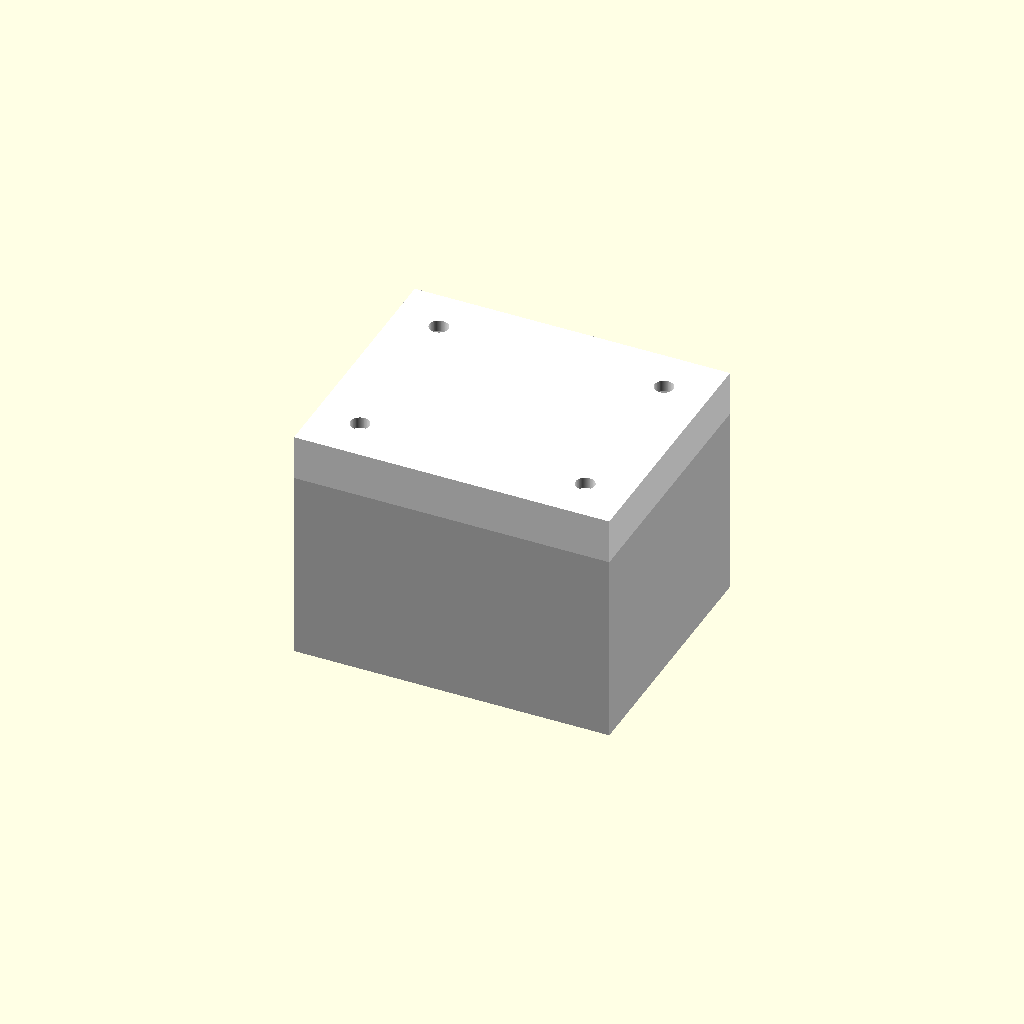
Cell 1: rendered with the file's own defaults.
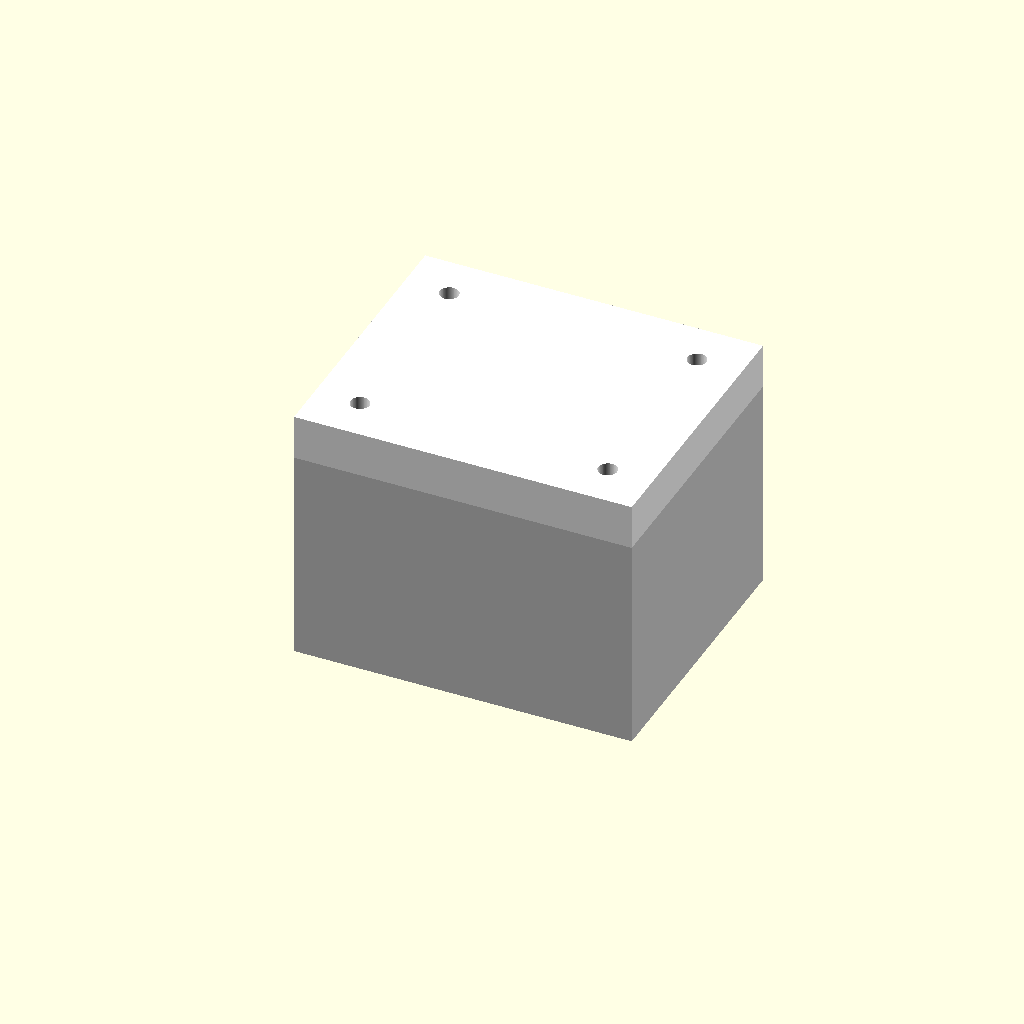
Cell 2: wall = 4 (everything else at default).
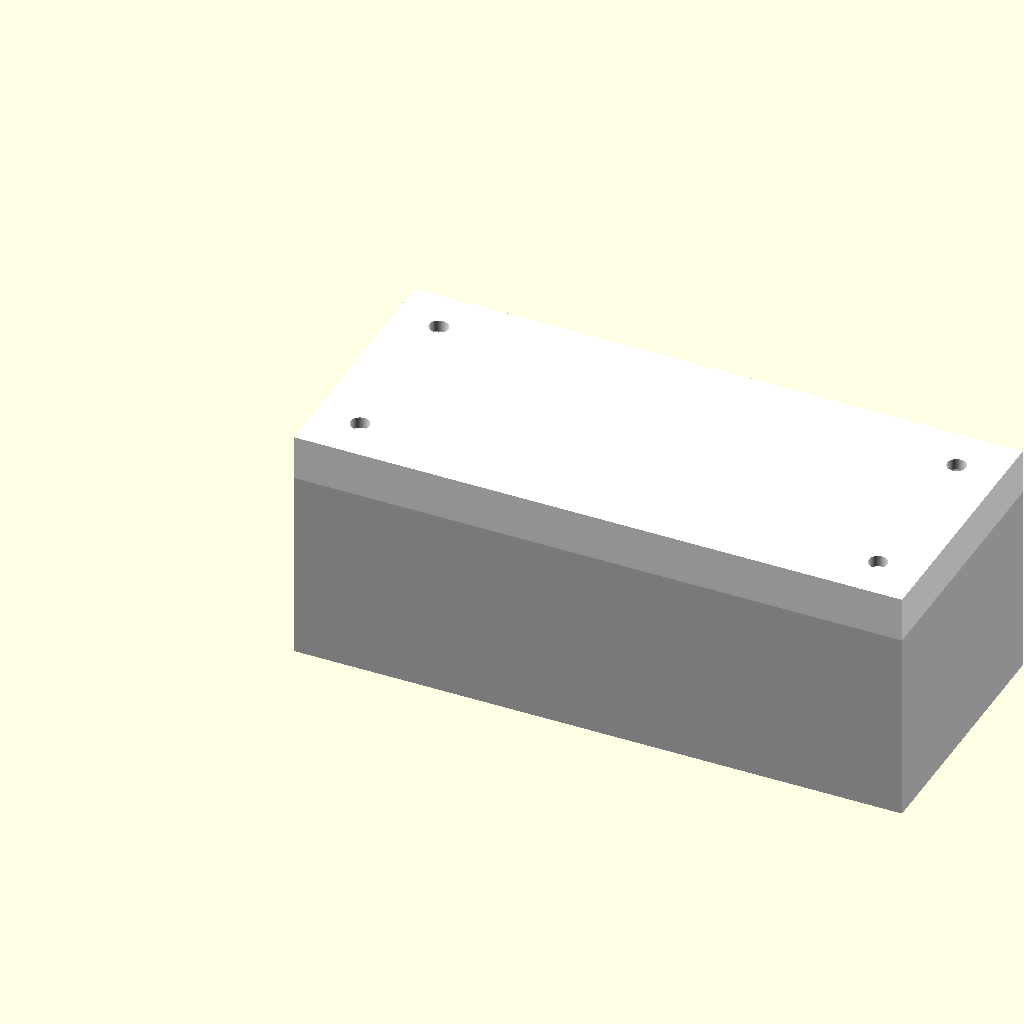
Cell 3: cavity_x = 104 (everything else at default).
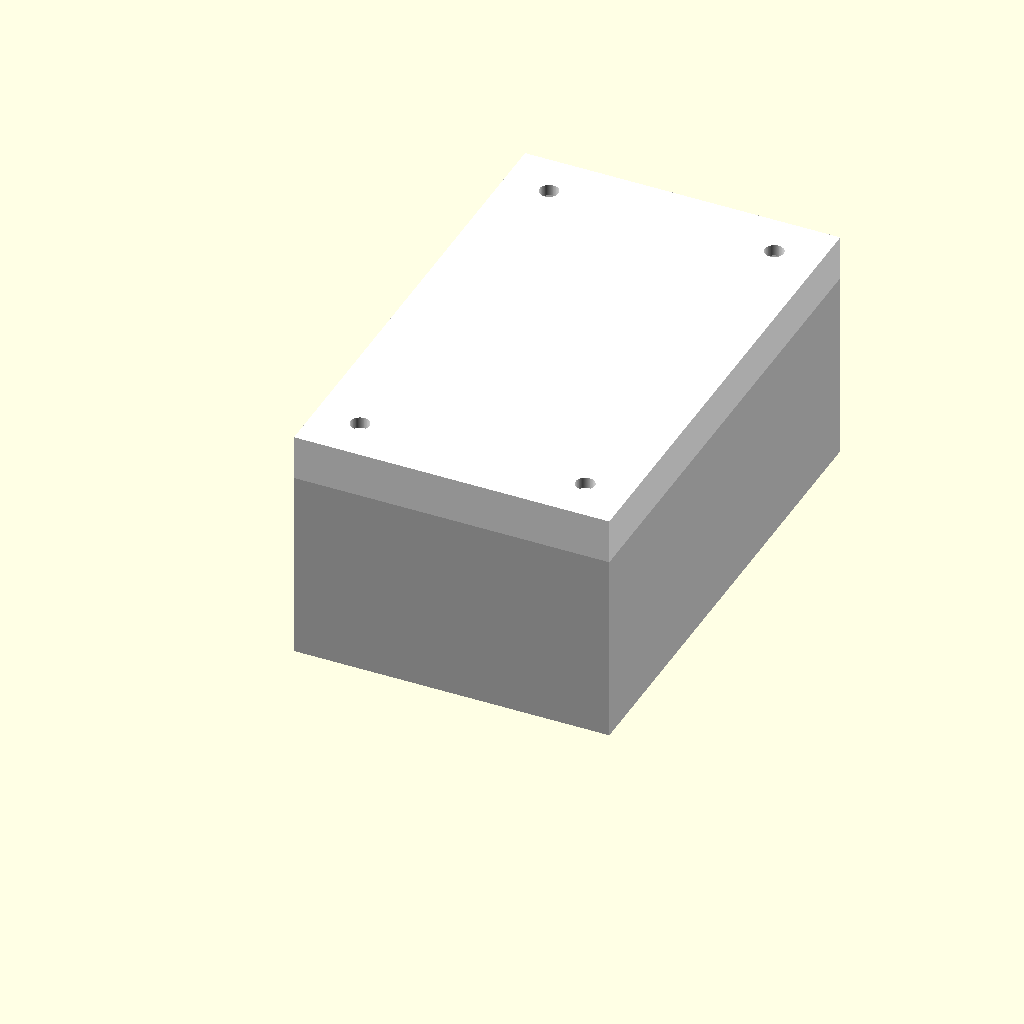
Cell 4: the same model with cavity_y = 84.
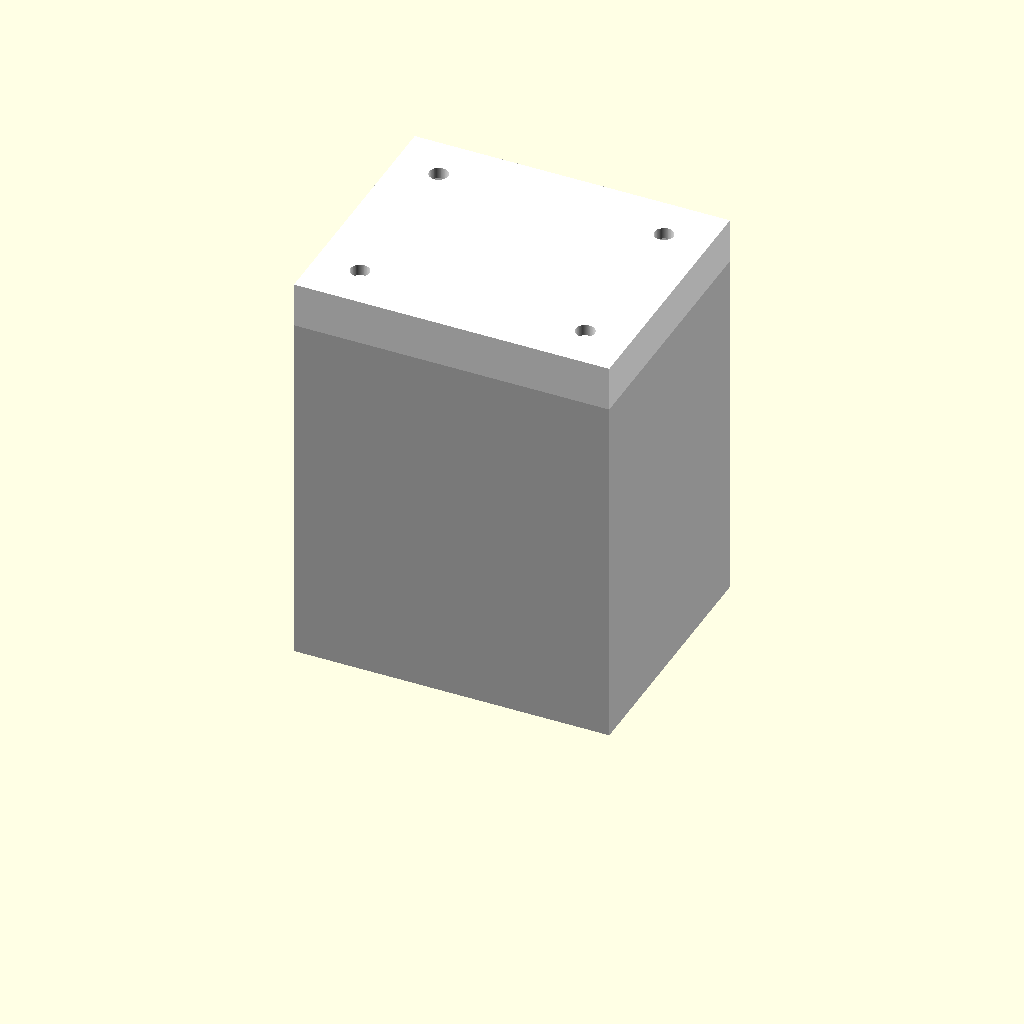
Cell 5 — cavity_z set to 60, the other parameters unchanged.
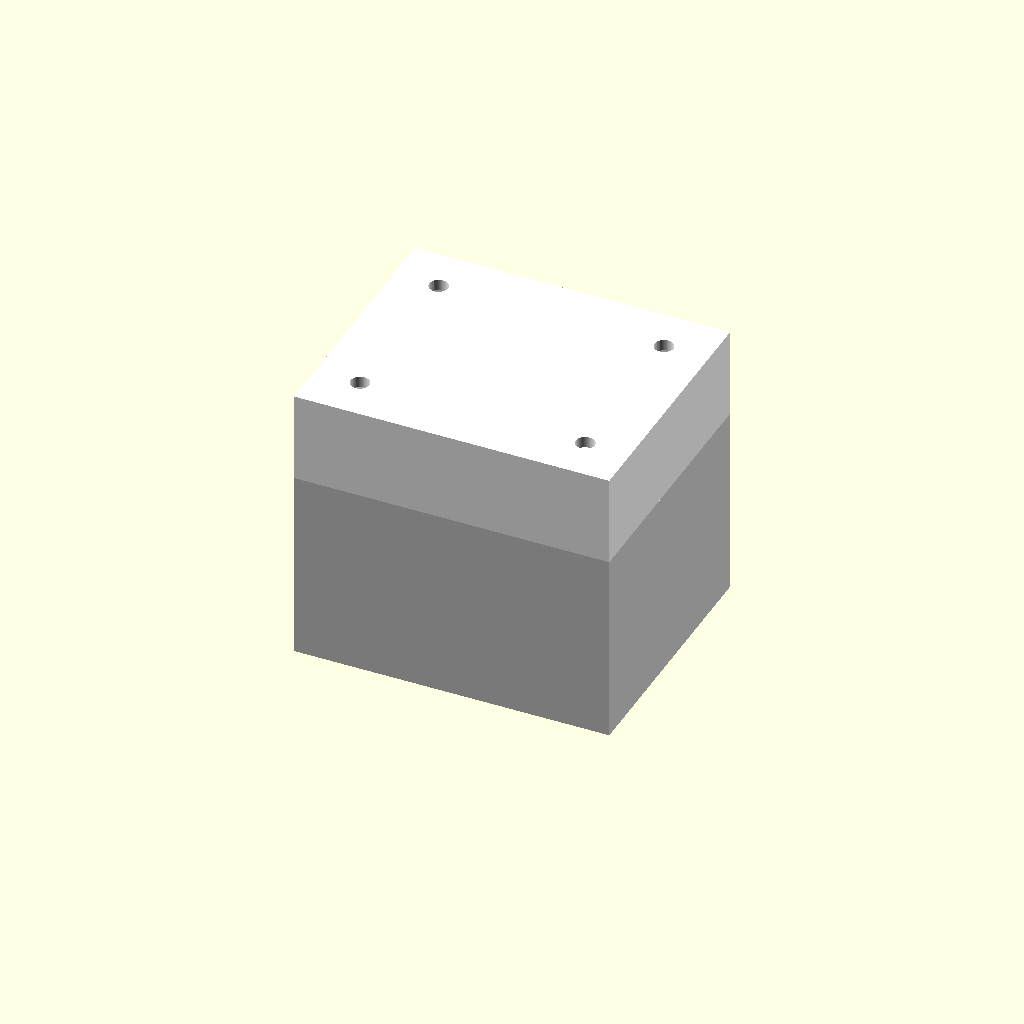
Cell 6: lid_z = 16 (everything else at default).
One fixed orthographic camera (rotation 55°, 0°, 25°; colour scheme Cornfield) for every cell.
Source of the model, results/codex-gpt-5.3-codex-spark-medium/artifacts/enclosure_dfm_tight_seed1_blind.scad:
$fn = 72;

// =====================
// Units: mm
// =====================
wall        = 2.0;   // target wall thickness
cavity_x    = 52.0;  // internal clear cavity X (>=50)
cavity_y    = 42.0;  // internal clear cavity Y (>=40)
cavity_z    = 30.0;  // internal clear cavity Z (>=30)

base_x      = cavity_x + 2*wall;
base_y      = cavity_y + 2*wall;
base_z      = cavity_z + 2*wall; // includes bottom + top wall
lid_z       = 8.0;

// Fastener / insert interface
screw_margin      = 8.0;   // keep clearance from walls
insert_bore_dia    = 4.55;  // heat-set insert drill clearance (M3)
insert_depth      = 6.0;   // depth into base
lid_clear_dia      = 3.35;  // M3 clearance hole in lid

fast_x = [screw_margin, base_x - screw_margin];
fast_y = [screw_margin, base_y - screw_margin];

module base_part() {
    difference() {
        // Outer body
        cube([base_x, base_y, base_z], center = false);

        // Internal functional cavity (>=50 x 40 x 30 mm)
        translate([wall, wall, wall])
            cube([cavity_x, cavity_y, cavity_z], center = false);

        // Insert bores for heat-set inserts, axis-aligned with lid holes
        for (x = fast_x)
            for (y = fast_y)
                translate([x, y, base_z - insert_depth - 0.01])
                    cylinder(h = insert_depth + 0.02, d = insert_bore_dia, center = false);
    }
}

module lid_part() {
    difference() {
        // Outer lid body
        cube([base_x, base_y, lid_z], center = false);

        // Internal lightening pocket (keeps wall >= 2.0 and total mass aggressively low)
        translate([wall, wall, wall])
            cube([cavity_x, cavity_y, lid_z - 2*wall], center = false);

        // Clearance holes through lid at matching axes
        for (x = fast_x)
            for (y = fast_y)
                translate([x, y, -0.01])
                    cylinder(h = lid_z + 0.02, d = lid_clear_dia, center = false);
    }
}

// Render two separate solids in assembled position
color("lightgray")
    base_part();

translate([0, 0, base_z])
color("white")
    lid_part();
Parameter table extracted from the source (name, type, default, range or options):
wall: number, default 2
cavity_x: number, default 52
cavity_y: number, default 42
cavity_z: number, default 30
lid_z: number, default 8
screw_margin: number, default 8
insert_bore_dia: number, default 4.55
insert_depth: number, default 6
lid_clear_dia: number, default 3.35
